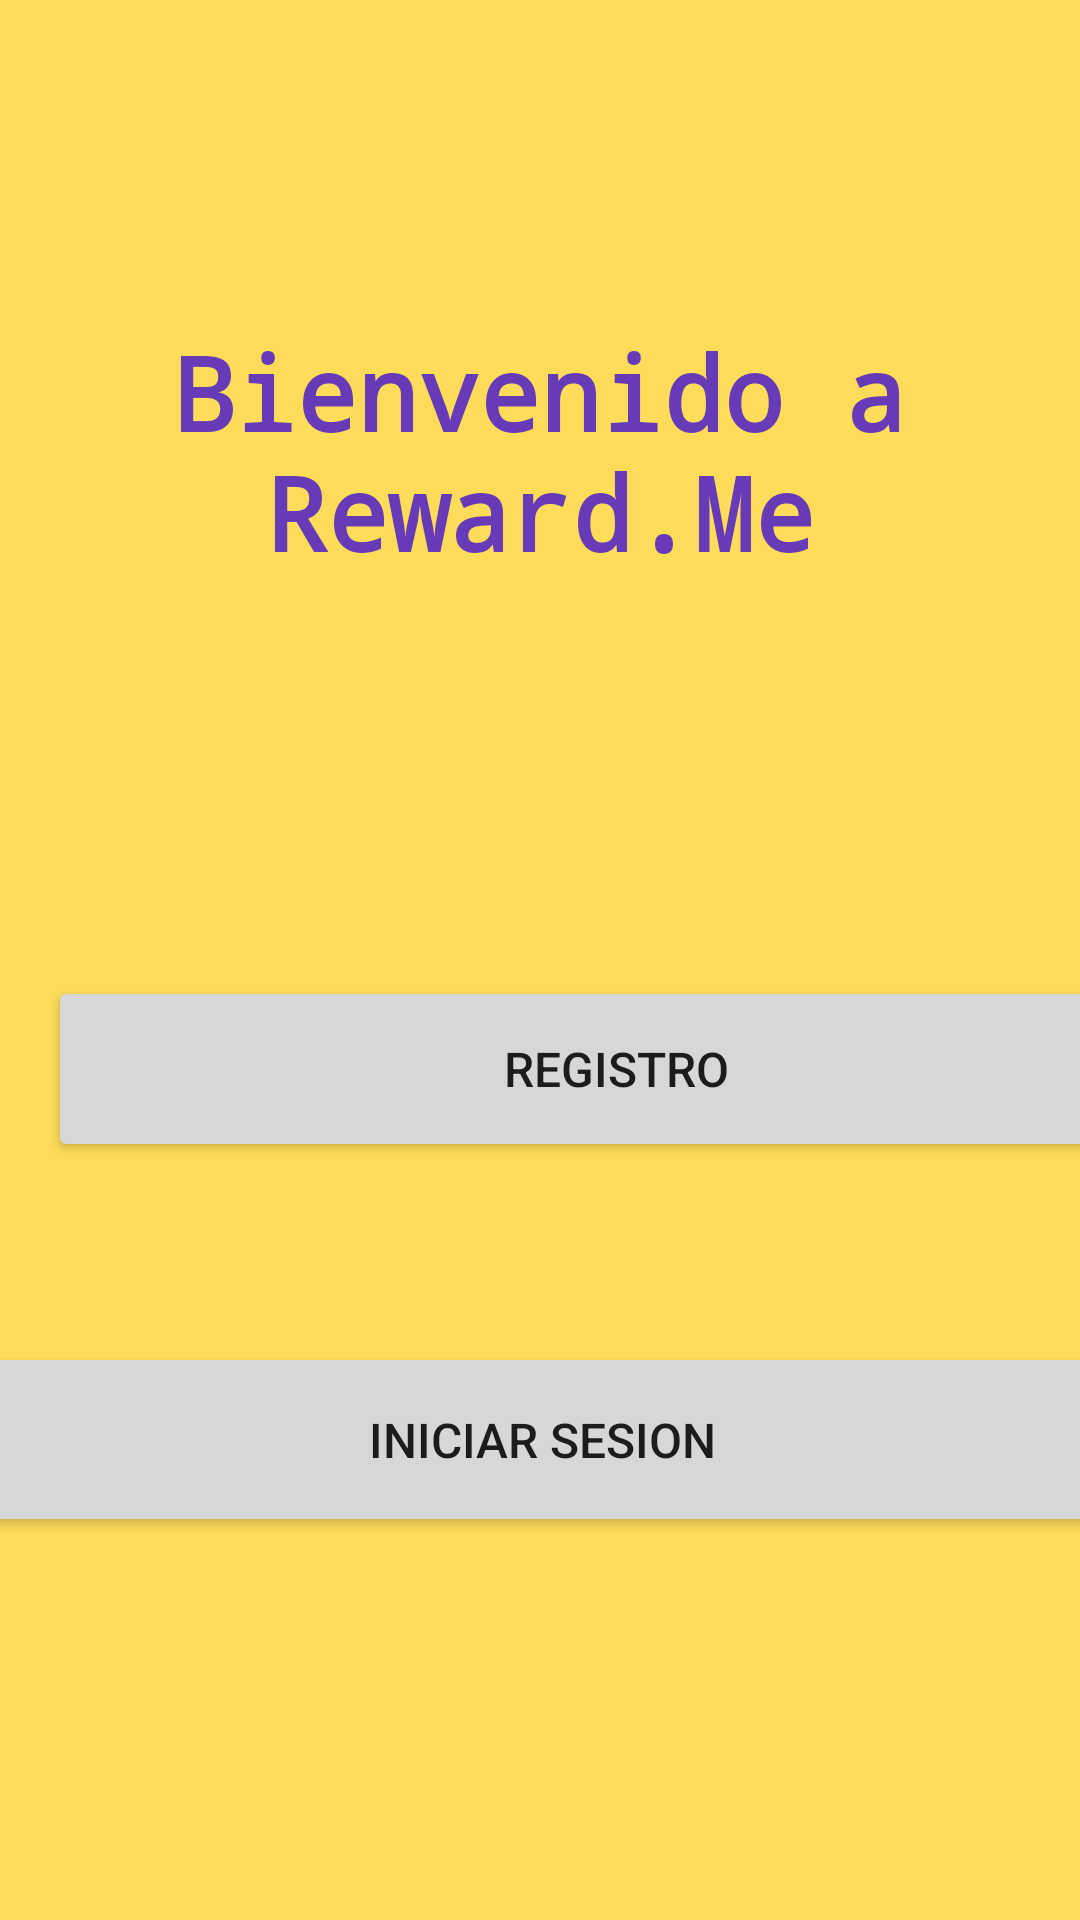

Here is an Android app screen rendered from its layout file. Give the layout XML and the strings, colors and styles it references.
<!-- AndroidManifest.xml: application theme Theme.Proyecto_DAM -->
<!-- res/layout/activity_inicio.xml -->
<?xml version="1.0" encoding="utf-8"?>
<android.support.constraint.ConstraintLayout xmlns:android="http://schemas.android.com/apk/res/android"
    xmlns:app="http://schemas.android.com/apk/res-auto"
    xmlns:tools="http://schemas.android.com/tools"
    android:layout_width="match_parent"
    android:layout_height="match_parent"
    android:background="#FDDC59"
    tools:context=".InicioActivity">

    <TextView
        android:id="@+id/texto_inicio"
        android:layout_width="0dp"
        android:layout_height="wrap_content"
        android:layout_marginStart="16dp"
        android:layout_marginTop="108dp"
        android:layout_marginEnd="16dp"
        android:fontFamily="monospace"
        android:text="@string/texto_inicio"
        android:textAlignment="center"
        android:textColor="#673AB7"
        android:textSize="34sp"
        android:textStyle="bold"
        android:typeface="sans"
        app:layout_constraintEnd_toEndOf="parent"
        app:layout_constraintHorizontal_bias="0.0"
        app:layout_constraintStart_toStartOf="parent"
        app:layout_constraintTop_toTopOf="parent" />

    <Button
        android:id="@+id/boton_inicio_1"
        android:layout_width="379dp"
        android:layout_height="62dp"
        android:layout_marginStart="16dp"
        android:layout_marginTop="132dp"
        android:layout_marginEnd="16dp"
        android:text="@string/boton_inicio_1"
        android:textSize="16sp"
        app:layout_constraintEnd_toEndOf="parent"
        app:layout_constraintHorizontal_bias="0.0"
        app:layout_constraintStart_toStartOf="parent"
        app:layout_constraintTop_toBottomOf="@+id/texto_inicio" />

    <Button
        android:id="@+id/boton_inicio_2"
        android:layout_width="382dp"
        android:layout_height="65dp"
        android:layout_marginStart="16dp"
        android:layout_marginTop="60dp"
        android:layout_marginEnd="16dp"
        android:text="@string/boton_inicio_2"
        android:textSize="16sp"
        app:layout_constraintBottom_toBottomOf="parent"
        app:layout_constraintEnd_toEndOf="parent"
        app:layout_constraintHorizontal_bias="0.498"
        app:layout_constraintStart_toStartOf="parent"
        app:layout_constraintTop_toBottomOf="@+id/boton_inicio_1"
        app:layout_constraintVertical_bias="0.0" />
</android.support.constraint.ConstraintLayout>
<!-- resources referenced by this layout -->
<resources>
  <string name="boton_inicio_1">Registro</string>
  <string name="boton_inicio_2">Iniciar Sesion</string>
  <string name="texto_inicio">Bienvenido a Reward.Me</string>
  <style name="Theme.Proyecto_DAM" parent="Theme.AppCompat.Light.DarkActionBar">
          
          <item name="colorPrimary">@color/purple_500</item>
          <item name="colorPrimaryDark">@color/purple_700</item>
          <item name="colorAccent">@color/teal_200</item>
          
      </style>
  <!-- not gathered from this repository: default colours our renderer supplied (Android Studio template values) -->
  <color name="purple_500">#FF6200EE</color>
  <color name="purple_700">#FF3700B3</color>
  <color name="teal_200">#FF03DAC5</color>
</resources>
